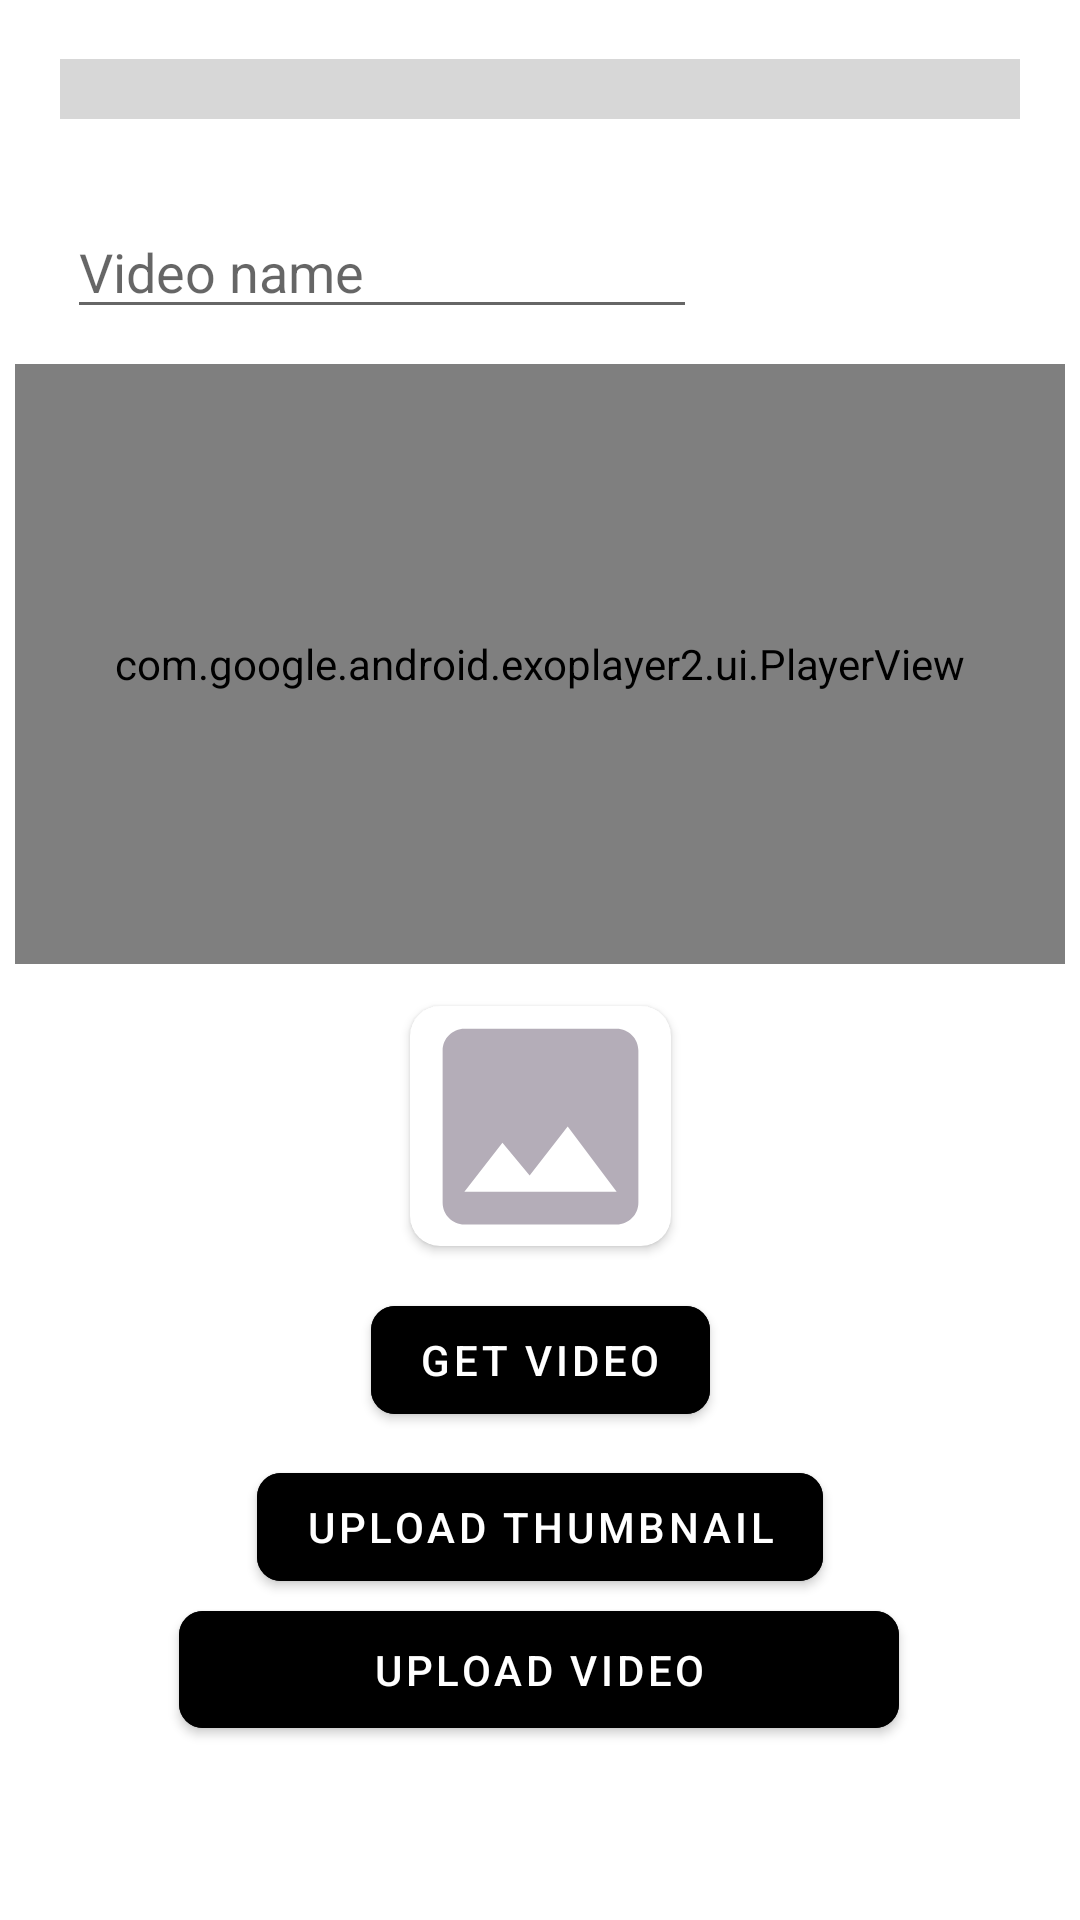

Produce the Android XML layout that renders to this screen, including the resource entries it uses.
<!-- AndroidManifest.xml: application theme Theme.Streams -->
<!-- res/layout/activity_upload_video.xml -->
<?xml version="1.0" encoding="utf-8"?>
<androidx.constraintlayout.widget.ConstraintLayout xmlns:android="http://schemas.android.com/apk/res/android"
    xmlns:app="http://schemas.android.com/apk/res-auto"
    xmlns:tools="http://schemas.android.com/tools"
    android:layout_width="match_parent"
    android:layout_height="match_parent"
    tools:context=".ActivityUploadVideo">

<androidx.cardview.widget.CardView
    android:layout_width="97dp"
    android:layout_height="92dp"
    app:cardUseCompatPadding="true"
    app:cardCornerRadius="10dp"
    android:elevation="15dp"
    app:layout_constraintBottom_toBottomOf="parent"
    app:layout_constraintEnd_toEndOf="parent"
    app:layout_constraintStart_toStartOf="parent"
    app:layout_constraintTop_toTopOf="parent"
    app:layout_constraintVertical_bias="0.601" >


    <ImageView
        android:id="@+id/imageView9"
        android:layout_width="match_parent"
        android:layout_height="match_parent"
        android:scaleType="centerCrop"
        android:src="@drawable/ic_baseline_image_24" />
</androidx.cardview.widget.CardView>


    <com.google.android.material.button.MaterialButton
        android:id="@+id/btnuploadthubmnail"
        android:layout_width="wrap_content"
        android:layout_height="wrap_content"
        android:backgroundTint="@color/black"
        android:text="Upload Thumbnail"
        app:cornerRadius="8dp"
        app:layout_constraintBottom_toBottomOf="parent"
        app:layout_constraintEnd_toEndOf="parent"
        app:layout_constraintStart_toStartOf="parent"
        app:layout_constraintTop_toTopOf="parent"
        app:layout_constraintVertical_bias="0.819" />

    <com.google.android.material.button.MaterialButton
        android:id="@+id/buttonploadvideo"
        android:layout_width="240dp"
        android:layout_height="51dp"
        android:layout_marginBottom="52dp"
        android:backgroundTint="@color/black"
        android:text="Upload Video"
        app:cornerRadius="8dp"
        app:layout_constraintBottom_toBottomOf="parent"
        app:layout_constraintEnd_toEndOf="parent"
        app:layout_constraintHorizontal_bias="0.497"
        app:layout_constraintStart_toStartOf="parent"
        app:layout_constraintTop_toTopOf="parent"
        app:layout_constraintVertical_bias="0.989" />

    <com.google.android.material.button.MaterialButton
        android:id="@+id/buttongetvideo"
        android:layout_width="wrap_content"
        android:layout_height="wrap_content"
        android:backgroundTint="@color/black"
        android:text="Get Video"
        app:cornerRadius="8dp"
        app:layout_constraintBottom_toBottomOf="parent"
        app:layout_constraintEnd_toEndOf="parent"
        app:layout_constraintStart_toStartOf="parent"
        app:layout_constraintTop_toTopOf="parent"
        app:layout_constraintVertical_bias="0.725"
        tools:ignore="DuplicateClickableBoundsCheck" />

    <ProgressBar
        android:id="@+id/progressBar3"
        style="?android:attr/progressBarStyleHorizontal"
        android:layout_width="0dp"
        android:layout_height="wrap_content"
        android:padding="20dp"
        android:scaleY="5"
        app:layout_constraintBottom_toBottomOf="parent"
        app:layout_constraintEnd_toEndOf="parent"
        app:layout_constraintHorizontal_bias="0.0"
        app:layout_constraintStart_toStartOf="parent"
        app:layout_constraintTop_toTopOf="parent"
        app:layout_constraintVertical_bias="0.003" />


    <LinearLayout
        android:layout_width="wrap_content"
        android:layout_height="wrap_content"
        android:orientation="vertical"
        app:layout_constraintBottom_toBottomOf="parent"
        app:layout_constraintEnd_toEndOf="parent"
        app:layout_constraintHorizontal_bias="0.497"
        app:layout_constraintStart_toStartOf="parent"
        app:layout_constraintTop_toTopOf="parent"
        app:layout_constraintVertical_bias="0.276">

        <com.google.android.exoplayer2.ui.PlayerView
            android:id="@+id/playerView"
            android:layout_width="350dp"
            android:layout_height="200dp"
            app:layout_constraintBottom_toBottomOf="parent"
            app:layout_constraintEnd_toEndOf="parent"
            app:layout_constraintHorizontal_bias="0.492"
            app:layout_constraintStart_toStartOf="parent"
            app:layout_constraintTop_toTopOf="parent"
            app:layout_constraintVertical_bias="0.276">
        </com.google.android.exoplayer2.ui.PlayerView>


    </LinearLayout>

    <ProgressBar
        android:id="@+id/progressBar5"
        style="?android:attr/progressBarStyle"
        android:layout_width="wrap_content"
        android:layout_height="wrap_content"
        app:layout_constraintBottom_toBottomOf="parent"
        app:layout_constraintEnd_toEndOf="parent"
        app:layout_constraintHorizontal_bias="0.498"
        app:layout_constraintStart_toStartOf="parent"
        android:visibility="gone"
        app:layout_constraintTop_toBottomOf="@+id/btnuploadthubmnail"
        app:layout_constraintVertical_bias="0.063" />

    <EditText
        android:id="@+id/editextvideoname"
        android:layout_width="wrap_content"
        android:layout_height="wrap_content"
        android:ems="10"
        android:hint="Video name"
        android:inputType="textPersonName"
        app:layout_constraintBottom_toBottomOf="parent"
        app:layout_constraintEnd_toEndOf="parent"
        app:layout_constraintHorizontal_bias="0.149"
        app:layout_constraintStart_toStartOf="parent"
        app:layout_constraintTop_toTopOf="parent"
        app:layout_constraintVertical_bias="0.114" />


</androidx.constraintlayout.widget.ConstraintLayout>
<!-- resources referenced by this layout -->
<resources>
  <!-- drawable ic_baseline_image_24 (drawable) -->
  <vector android:height="24dp" android:tint="#B4ADB8"
      android:viewportHeight="24" android:viewportWidth="24"
      android:width="24dp" xmlns:android="http://schemas.android.com/apk/res/android">
      <path android:fillColor="@android:color/white" android:pathData="M21,19V5c0,-1.1 -0.9,-2 -2,-2H5c-1.1,0 -2,0.9 -2,2v14c0,1.1 0.9,2 2,2h14c1.1,0 2,-0.9 2,-2zM8.5,13.5l2.5,3.01L14.5,12l4.5,6H5l3.5,-4.5z"/>
  </vector>
  <style name="Theme.Streams" parent="Theme.MaterialComponents.DayNight.NoActionBar">
          
          <item name="colorPrimary">@color/purple_500</item>
          <item name="colorPrimaryVariant">@color/black</item>
          <item name="colorOnPrimary">@color/white</item>
          
          <item name="colorSecondary">@color/teal_200</item>
          <item name="colorSecondaryVariant">@color/teal_700</item>
          <item name="colorOnSecondary">@color/black</item>
          
          <item name="android:statusBarColor" tools:targetApi="l">?attr/colorPrimaryVariant</item>
          
          <item name="android:windowContentTransitions">true</item>
      </style>
  <!-- not gathered from this repository: default colours our renderer supplied (Android Studio template values) -->
  <color name="purple_500">#FF6200EE</color>
  <color name="teal_200">#FF03DAC5</color>
  <color name="teal_700">#FF018786</color>
  <color name="black">#FF000000</color>
  <color name="white">#FFFFFFFF</color>
</resources>
